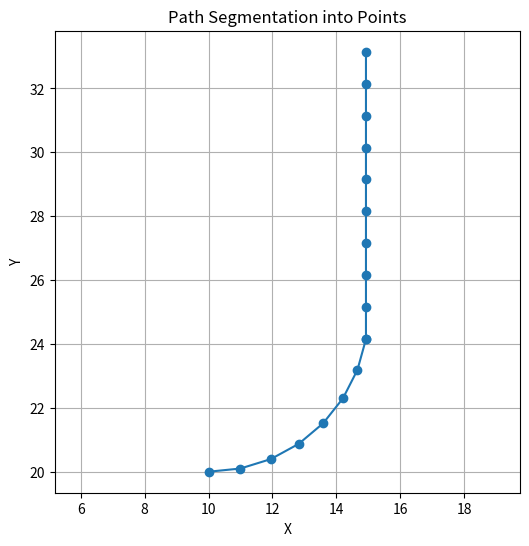

Python code for this plot:
import matplotlib.pyplot as plt
import numpy as np

# Example path segment: straight followed by left curve
path = [
    {'t': np.pi / 2, 'steering': 'LEFT', 'gear': 'FORWARD'},  # Curve left with angle π/2 radians
    {'t': 10, 'steering': 'STRAIGHT', 'gear': 'FORWARD'}  # Move straight for 10 units
]

# Function to calculate points for straight motion
def calculate_straight_points(start_position, start_angle, distance, step_size=1):
    points = []
    for d in np.arange(0, distance, step_size):
        new_x = start_position[0] + d * np.cos(start_angle)
        new_y = start_position[1] + d * np.sin(start_angle)
        points.append((new_x, new_y))
    return points

# Function to calculate points for a curved motion
def calculate_curve_points(start_position, start_angle, radius, angle, direction, step_size=1):
    points = []
    theta_step = step_size / radius  # Step in radians
    for theta in np.arange(0, angle, theta_step):
        if direction == 'LEFT':
            new_x = start_position[0] + radius * (np.sin(start_angle + theta) - np.sin(start_angle))
            new_y = start_position[1] - radius * (np.cos(start_angle + theta) - np.cos(start_angle))
        elif direction == 'RIGHT':
            new_x = start_position[0] + radius * (np.sin(start_angle - theta) - np.sin(start_angle))
            new_y = start_position[1] + radius * (np.cos(start_angle - theta) - np.cos(start_angle))
        points.append((new_x, new_y))
    return points

# Starting point and orientation
start_position = (10, 20)
start_angle = 0  # Facing right initially
radius = 5  # Radius for the left curve

# Collect all points from the path
all_points = []

# Process each segment of the path
for segment in path:
    if segment['steering'] == 'STRAIGHT':
        straight_points = calculate_straight_points(start_position, start_angle, segment['t'])
        all_points.extend(straight_points)
        start_position = straight_points[-1]  # Update starting point
    elif segment['steering'] == 'LEFT':
        curve_points = calculate_curve_points(start_position, start_angle, radius, segment['t'], 'LEFT')
        all_points.extend(curve_points)
        start_position = curve_points[-1]  # Update starting point
        start_angle += segment['t']  # Update the angle after turning

# Convert points to x, y arrays for plotting
x_points, y_points = zip(*all_points)

# Plot the path points
plt.figure(figsize=(6, 6))
plt.plot(x_points, y_points, marker='o')
plt.title("Path Segmentation into Points")
plt.xlabel("X")
plt.ylabel("Y")
plt.grid(True)
plt.axis('equal')
plt.show()
